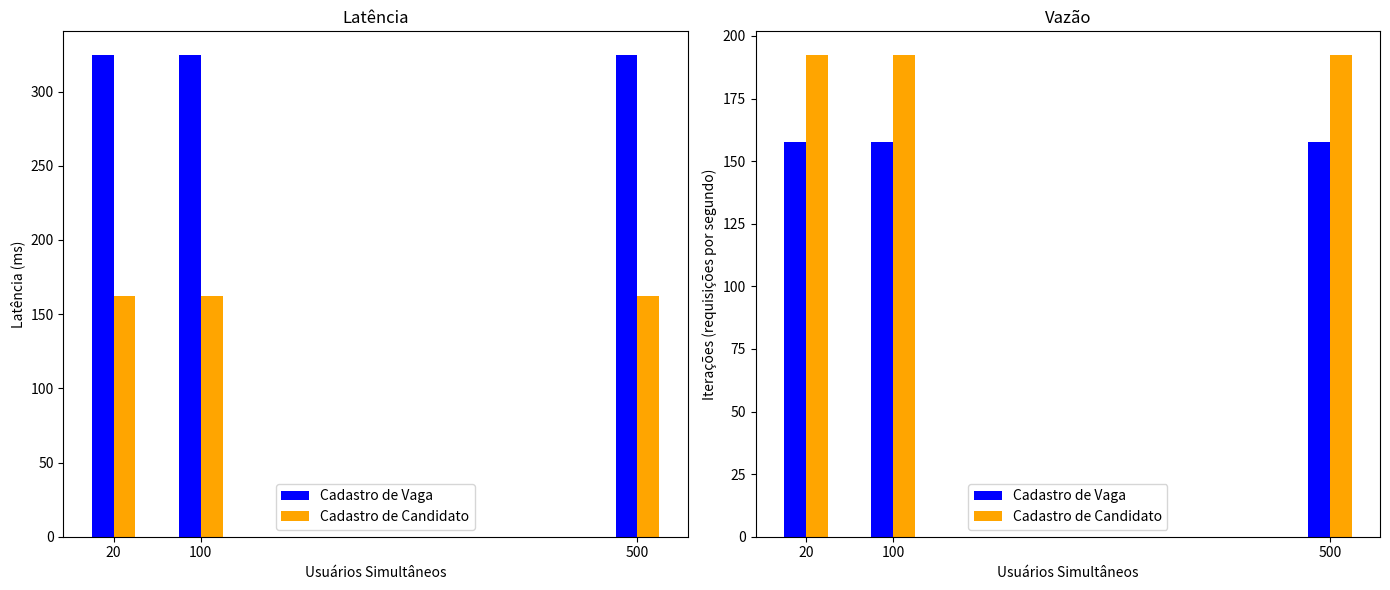

Source code (Python):
import matplotlib.pyplot as plt
import numpy as np

# Dados dos testes para Cadastro de Vaga e Cadastro de Candidato
usuarios_simultaneos = [20, 100, 500]

latencia = {
    "Cadastro de Vaga": [324.36, 324.36, 324.36],
    "Cadastro de Candidato": [161.92, 161.92, 161.92],
}

vazao = {
    "Cadastro de Vaga": [157.48, 157.48, 157.48],
    "Cadastro de Candidato": [192.23, 192.23, 192.23],
}

# Criação dos gráficos
fig, axs = plt.subplots(1, 2, figsize=(14, 6))

# Gráfico de Latência
width = 20  # Largura das barras
axs[0].bar(np.array(usuarios_simultaneos) - width/2, latencia["Cadastro de Vaga"], width=width, color='blue', label='Cadastro de Vaga')
axs[0].bar(np.array(usuarios_simultaneos) + width/2, latencia["Cadastro de Candidato"], width=width, color='orange', label='Cadastro de Candidato')
axs[0].set_title('Latência')
axs[0].set_xlabel('Usuários Simultâneos')
axs[0].set_ylabel('Latência (ms)')
axs[0].set_xticks(usuarios_simultaneos)
axs[0].legend()

# Gráfico de Vazão
axs[1].bar(np.array(usuarios_simultaneos) - width/2, vazao["Cadastro de Vaga"], width=width, color='blue', label='Cadastro de Vaga')
axs[1].bar(np.array(usuarios_simultaneos) + width/2, vazao["Cadastro de Candidato"], width=width, color='orange', label='Cadastro de Candidato')
axs[1].set_title('Vazão')
axs[1].set_xlabel('Usuários Simultâneos')
axs[1].set_ylabel('Iterações (requisições por segundo)')
axs[1].set_xticks(usuarios_simultaneos)
axs[1].legend()

# Exibir os gráficos
plt.tight_layout()
plt.show()
